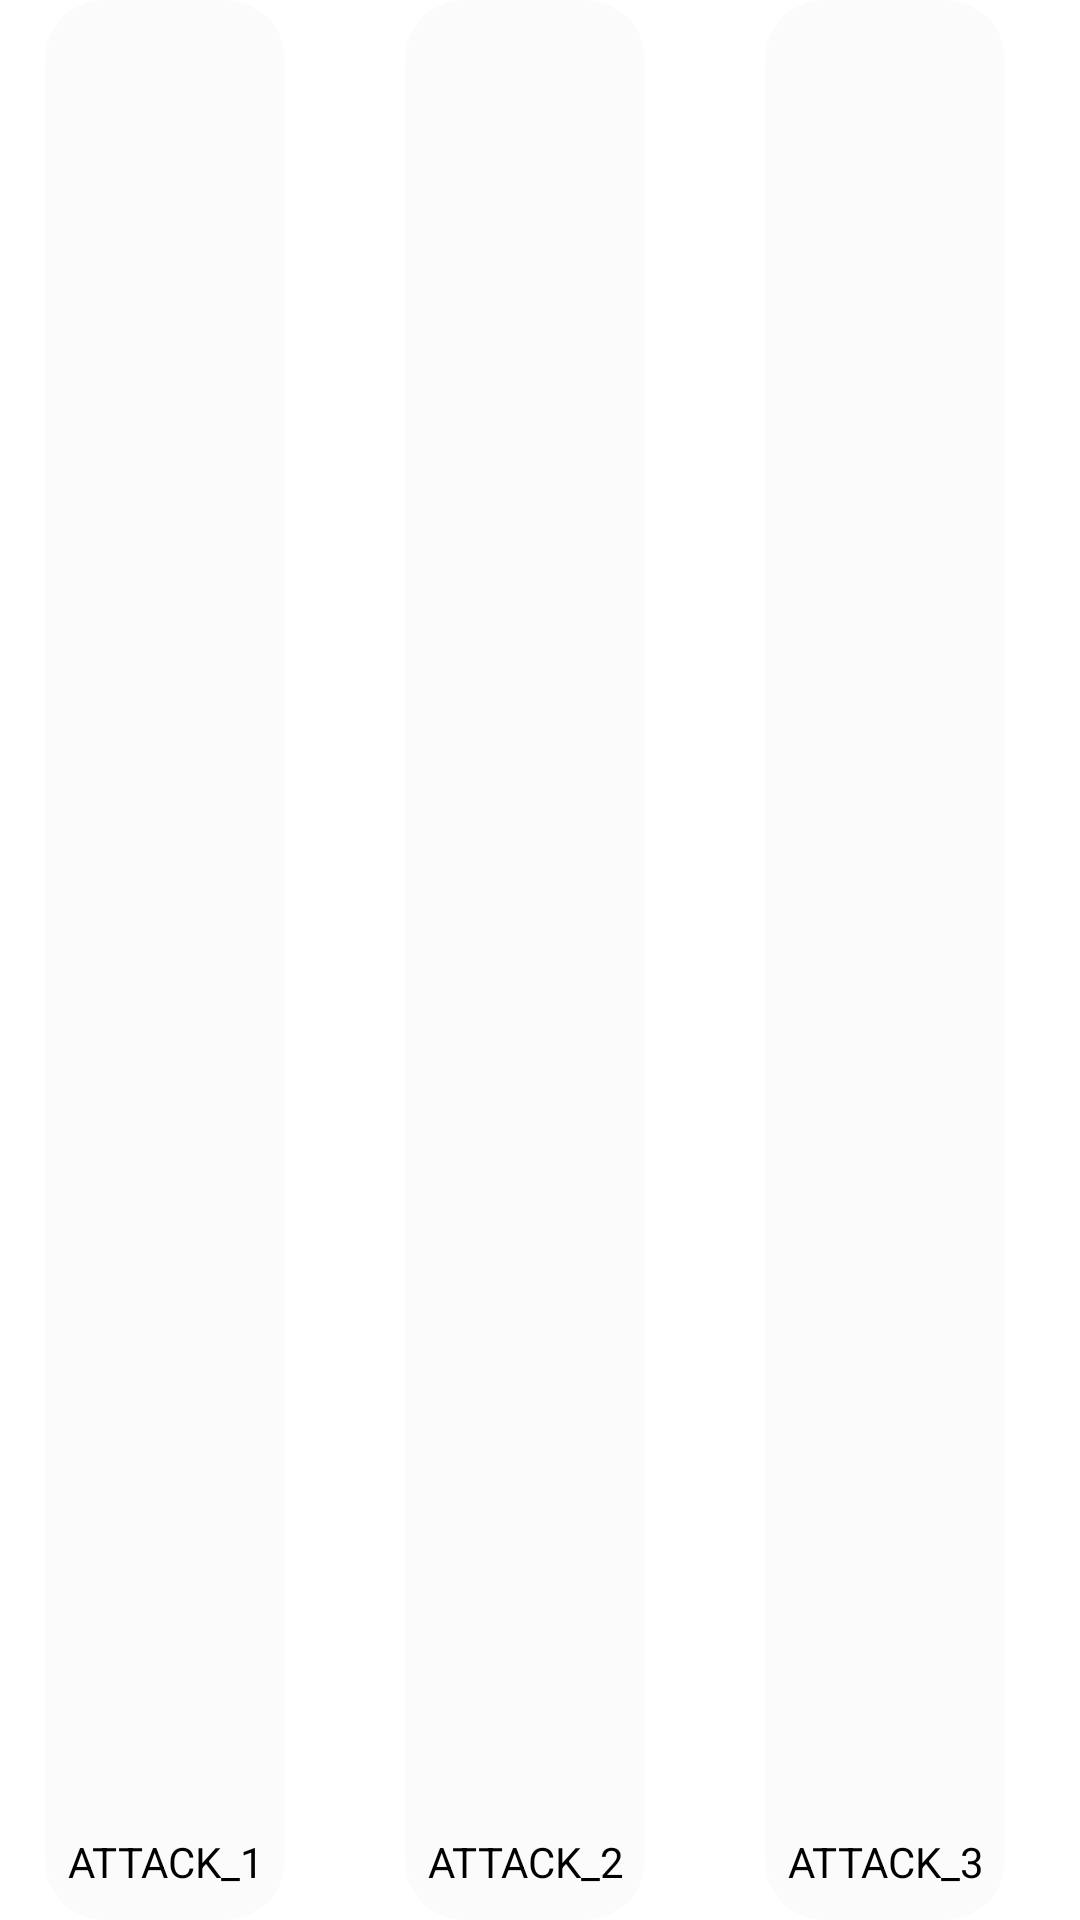

Android layout source for this screen:
<!-- AndroidManifest.xml: application theme AppTheme -->
<!-- res/layout/layout_attacks.xml -->
<?xml version="1.0" encoding="utf-8"?>
<LinearLayout xmlns:android="http://schemas.android.com/apk/res/android"
    android:orientation="horizontal"
    android:layout_width="match_parent"
    android:weightSum="0.9"
    android:layout_height="100dp">

    <FrameLayout
        android:layout_width="0dp"
        android:id="@+id/attacks_LAY_1"
        android:layout_height="match_parent"
        android:layout_weight="0.3"
        android:background="@drawable/attack_button_background"
        android:layout_marginEnd="25dp"
        android:layout_marginStart="15dp"
        >

        <ImageView
            android:layout_height="match_parent"
            android:layout_width="match_parent"
            android:contentDescription="@string/attack_1"
            android:id="@+id/attacks_IMG_1"
            android:scaleType="centerInside"
            android:paddingTop="15dp"
            android:paddingBottom="35dp"
            />

        <TextView
            android:layout_width="match_parent"
            android:layout_height="match_parent"
            android:id="@+id/attacks_LBL_1"
            android:text="@string/attack_1"
            android:gravity="bottom|center_horizontal"
            android:paddingBottom="10dp"
            android:textColor="@android:color/black"
            android:textAllCaps="true"
            />

    </FrameLayout>


    <FrameLayout
        android:layout_width="0dp"
        android:id="@+id/attacks_LAY_2"
        android:layout_height="match_parent"
        android:layout_weight="0.3"
        android:background="@drawable/attack_button_background"
        android:layout_marginEnd="25dp"
        android:layout_marginStart="15dp"
        >

        <ImageView
            android:layout_height="match_parent"
            android:layout_width="match_parent"
            android:contentDescription="@string/attack_2"
            android:id="@+id/attacks_IMG_2"
            android:scaleType="centerInside"
            android:paddingTop="15dp"
            android:paddingBottom="35dp"
            />

        <TextView
            android:layout_width="match_parent"
            android:layout_height="match_parent"
            android:id="@+id/attacks_LBL_2"
            android:text="@string/attack_2"
            android:gravity="bottom|center_horizontal"
            android:paddingBottom="10dp"
            android:textColor="@android:color/black"
            android:textAllCaps="true"
            />

    </FrameLayout>

    <FrameLayout
        android:layout_width="0dp"
        android:id="@+id/attacks_LAY_3"
        android:layout_height="match_parent"
        android:layout_weight="0.3"
        android:background="@drawable/attack_button_background"
        android:layout_marginEnd="25dp"
        android:layout_marginStart="15dp"
        >

        <ImageView
            android:layout_height="match_parent"
            android:layout_width="match_parent"
            android:id="@+id/attacks_IMG_3"
            android:contentDescription="@string/attack_3"
            android:scaleType="centerInside"
            android:paddingTop="15dp"
            android:paddingBottom="35dp"
            />

        <TextView
            android:layout_width="match_parent"
            android:layout_height="match_parent"
            android:id="@+id/attacks_LBL_3"
            android:text="@string/attack_3"
            android:gravity="bottom|center_horizontal"
            android:paddingBottom="10dp"
            android:textColor="@android:color/black"
            android:textAllCaps="true"
            />

    </FrameLayout>

</LinearLayout>
<!-- resources referenced by this layout -->
<resources>
  <!-- drawable attack_button_background (drawable) -->
  <?xml version="1.0" encoding="utf-8"?>
  <shape xmlns:android="http://schemas.android.com/apk/res/android">
  
      <solid android:color="@color/buttonAccentLight"/>
      <corners android:radius="20dp"/>
  </shape>
  <string name="attack_1">attack_1</string>
  <string name="attack_2">attack_2</string>
  <string name="attack_3">attack_3</string>
  <style name="AppTheme" parent="Theme.MaterialComponents.Light.NoActionBar">
          
          <item name="colorPrimary">@color/colorPrimary</item>
          <item name="colorPrimaryDark">@color/colorPrimaryDark</item>
          <item name="colorAccent">@color/colorAccent</item>
          <item name="windowNoTitle">true</item>
      </style>
  <color name="buttonAccentLight">#E6FBFBFB</color>
  <color name="colorPrimary">#6200EE</color>
  <color name="colorPrimaryDark">#3700B3</color>
  <color name="colorAccent">#03DAC5</color>
</resources>
